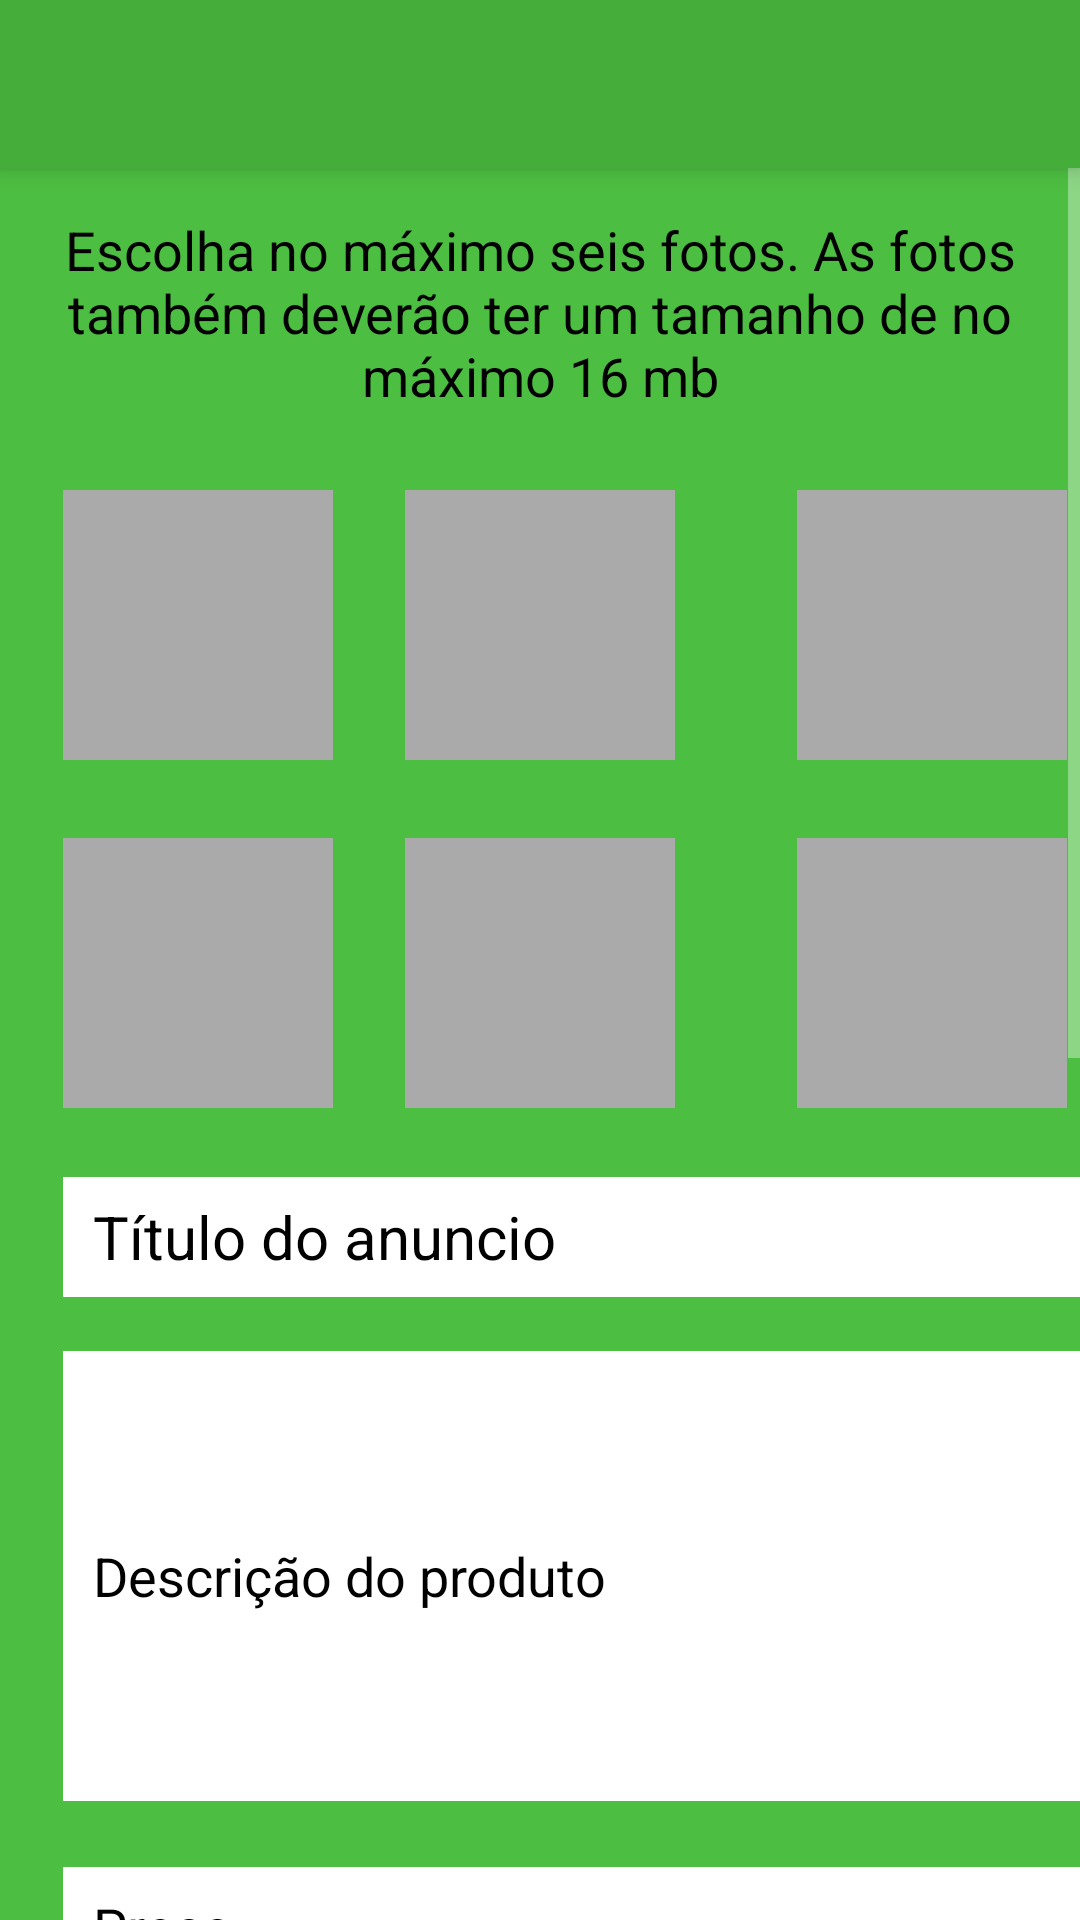

Here is an Android app screen rendered from its layout file. Give the layout XML and the strings, colors and styles it references.
<!-- AndroidManifest.xml: application theme AppTheme -->
<!-- res/layout/activity_create_anuncio.xml -->
<?xml version="1.0" encoding="utf-8"?>
<RelativeLayout xmlns:android="http://schemas.android.com/apk/res/android"
    xmlns:app="http://schemas.android.com/apk/res-auto"
    android:layout_width="match_parent"
    android:layout_height="match_parent"
    android:background="@color/colorPrimary">

    <include
        android:id="@+id/toolbar"
        layout="@layout/toolbar" />

    <ScrollView
        android:layout_width="match_parent"
        android:layout_height="match_parent"
        android:layout_alignParentLeft="true"
        android:layout_alignParentStart="true"
        android:layout_below="@+id/toolbar">

        <RelativeLayout
            android:layout_width="match_parent"
            android:layout_height="wrap_content"
            android:background="@color/background_principal">

            <TextView
                android:id="@+id/TextView"
                android:layout_width="match_parent"
                android:layout_height="wrap_content"
                android:layout_marginTop="15dp"
                android:paddingHorizontal="15dp"
                android:text="@string/texto_novo_anuncio"
                android:textAlignment="center"
                android:textColor="@android:color/black"
                android:textSize="18sp" />

            <ImageView
                android:id="@+id/image1"
                android:layout_width="90dp"
                android:layout_height="90dp"
                android:layout_alignParentLeft="true"
                android:layout_alignParentStart="true"
                android:layout_below="@+id/TextView"
                android:layout_marginLeft="21dp"
                android:layout_marginStart="21dp"
                android:layout_marginTop="26dp"
                android:background="@android:color/darker_gray"
                app:srcCompat="@drawable/ic_action_add" />


            <ImageView
                android:id="@+id/image2"
                android:layout_width="90dp"
                android:layout_height="90dp"
                android:layout_alignTop="@+id/image3"
                android:layout_toEndOf="@+id/textView5"
                android:layout_toRightOf="@+id/textView5"
                android:background="@android:color/darker_gray"
                app:srcCompat="@drawable/ic_action_add" />

            <ImageView
                android:id="@+id/image3"
                android:layout_width="90dp"
                android:layout_height="90dp"
                android:layout_alignLeft="@+id/image5"
                android:layout_alignStart="@+id/image5"
                android:layout_alignTop="@+id/image1"
                android:background="@android:color/darker_gray"
                app:srcCompat="@drawable/ic_action_add" />

            <ImageView
                android:id="@+id/image4"
                android:layout_width="90dp"
                android:layout_height="90dp"
                android:layout_alignLeft="@+id/image1"
                android:layout_alignStart="@+id/image1"
                android:layout_alignTop="@+id/image5"
                android:background="@android:color/darker_gray"
                app:srcCompat="@drawable/ic_action_add" />


            <ImageView
                android:id="@+id/image5"
                android:layout_width="90dp"
                android:layout_height="90dp"
                android:layout_alignTop="@+id/image6"
                android:layout_centerHorizontal="true"
                android:background="@android:color/darker_gray"
                app:srcCompat="@drawable/ic_action_add" />

            <ImageView
                android:id="@+id/image6"
                android:layout_width="90dp"
                android:layout_height="90dp"
                android:layout_alignLeft="@+id/image2"
                android:layout_alignStart="@+id/image2"
                android:layout_below="@+id/image2"
                android:layout_marginTop="26dp"
                android:background="@android:color/darker_gray"
                app:srcCompat="@drawable/ic_action_add" />


            <EditText
                android:id="@+id/edit_titulo"
                android:layout_width="350dp"
                android:layout_height="40dp"
                android:layout_alignLeft="@+id/image4"
                android:layout_alignStart="@+id/image4"
                android:layout_below="@+id/image4"
                android:layout_marginTop="23dp"
                android:background="@android:color/background_light"
                android:ems="10"
                android:hint="Título do anuncio"
                android:inputType="textPersonName"
                android:paddingLeft="10dp"
                android:textColor="@android:color/black"
                android:textColorHint="@android:color/black"
                android:textSize="20dp" />

            <EditText
                android:id="@+id/edit_descricao"
                android:layout_width="350dp"
                android:layout_height="150dp"
                android:layout_alignLeft="@+id/edit_titulo"
                android:layout_alignStart="@+id/edit_titulo"
                android:layout_below="@+id/edit_titulo"
                android:layout_marginTop="18dp"
                android:background="@android:color/background_light"
                android:ems="10"
                android:hint="Descrição do produto"
                android:inputType="textMultiLine"
                android:paddingLeft="10dp"
                android:textColor="@android:color/black"
                android:textColorHint="@android:color/black" />

            <EditText
                android:id="@+id/edit_preco"
                android:layout_width="350dp"
                android:layout_height="40dp"
                android:layout_alignLeft="@+id/edit_descricao"
                android:layout_alignStart="@+id/edit_descricao"
                android:layout_below="@+id/edit_descricao"
                android:layout_marginTop="22dp"
                android:background="@android:color/background_light"
                android:ems="10"
                android:hint="@string/preco_produto"
                android:inputType="numberDecimal"
                android:paddingLeft="10dp"
                android:textColor="@android:color/black"
                android:textColorHint="@android:color/black" />


            <EditText
                android:id="@+id/edit_categorias"
                android:layout_width="350dp"
                android:layout_height="150dp"
                android:layout_alignLeft="@+id/edit_preco"
                android:layout_alignStart="@+id/edit_preco"
                android:layout_below="@+id/edit_preco"
                android:layout_marginTop="21dp"
                android:background="@android:color/background_light"
                android:ems="10"
                android:hint="Descreva as categorias"
                android:inputType="textMultiLine"
                android:paddingLeft="10dp"
                android:textColor="@android:color/black"
                android:textColorHint="@android:color/black" />


            <EditText
                android:id="@+id/edit_contato"
                android:layout_width="350dp"
                android:layout_height="40dp"
                android:layout_alignLeft="@+id/edit_categorias"
                android:layout_alignStart="@+id/edit_categorias"
                android:layout_below="@+id/edit_categorias"
                android:layout_marginTop="27dp"
                android:background="@android:color/background_light"
                android:ems="10"
                android:hint="@string/numero_contato"
                android:inputType="number"
                android:paddingLeft="10dp"
                android:textColor="@android:color/black"
                android:textColorHint="@android:color/black" />

            <Button
                android:id="@+id/button_adicionar_anuncio"
                android:layout_width="wrap_content"
                android:layout_height="wrap_content"
                android:layout_alignEnd="@+id/edit_tag2"
                android:layout_alignLeft="@+id/edit_tag2"
                android:layout_alignRight="@+id/edit_tag2"
                android:layout_alignStart="@+id/edit_tag2"

                android:layout_below="@+id/edit_tag2"
                android:layout_marginTop="26dp"
                android:background="@color/buttonPrincipal"
                android:text="Adicionar Anuncio"
                android:textAllCaps="false"
                android:textSize="20dp" />

            <TextView
                android:id="@+id/textView5"
                android:layout_width="wrap_content"
                android:layout_height="wrap_content"
                android:layout_below="@+id/edit_contato"
                android:layout_centerHorizontal="true"
                android:layout_marginTop="14dp"
                android:text="@string/novo_anuncio_tags"
                android:textAlignment="center"
                android:textColor="@android:color/black"
                android:textSize="20sp" />

            <EditText
                android:id="@+id/edit_tag1"
                android:layout_width="350dp"
                android:layout_height="40dp"
                android:layout_alignLeft="@+id/edit_contato"
                android:layout_alignStart="@+id/edit_contato"
                android:layout_below="@+id/textView5"
                android:layout_marginTop="22dp"
                android:background="@android:color/background_light"
                android:ems="10"
                android:hint="Digite uma tag"
                android:inputType="textPersonName"
                android:paddingLeft="10dp"
                android:textColor="@android:color/black"
                android:textColorHint="@android:color/black" />

            <EditText
                android:id="@+id/edit_tag2"
                android:layout_width="350dp"
                android:layout_height="40dp"
                android:layout_alignLeft="@+id/edit_tag3"
                android:layout_alignStart="@+id/edit_tag3"
                android:layout_below="@+id/edit_tag3"
                android:layout_marginTop="21dp"
                android:background="@android:color/background_light"
                android:ems="10"
                android:hint="Digite uma tag"
                android:inputType="textPersonName"
                android:paddingLeft="10dp"
                android:textColor="@android:color/black"
                android:textColorHint="@android:color/black" />

            <EditText
                android:id="@+id/edit_tag3"
                android:layout_width="350dp"
                android:layout_height="40dp"
                android:layout_alignLeft="@+id/edit_tag1"
                android:layout_alignStart="@+id/edit_tag1"
                android:layout_below="@+id/edit_tag1"
                android:layout_marginTop="27dp"
                android:background="@android:color/background_light"
                android:ems="10"
                android:hint="Digite uma tag"
                android:inputType="textPersonName"
                android:paddingLeft="10dp"
                android:textColor="@android:color/black"
                android:textColorHint="@android:color/black" />

        </RelativeLayout>
    </ScrollView>
</RelativeLayout>
<!-- res/layout/toolbar.xml (included above) -->
<?xml version="1.0" encoding="utf-8"?>
<android.support.v7.widget.Toolbar
    xmlns:android="http://schemas.android.com/apk/res/android"
    android:layout_width="match_parent"
    android:layout_height="wrap_content"
    android:background="@color/navigation_bar"
    android:elevation="5dp" />
<!-- resources referenced by this layout -->
<resources>
  <color name="background_principal">#4cbe41</color>
  <color name="buttonPrincipal">#ff8800</color>
  <color name="colorPrimary">#FFFF</color>
  <color name="navigation_bar">#FF45AE3B</color>
  <string name="novo_anuncio_tags">Insira as suas Tags</string>
  <string name="numero_contato">Número para contato</string>
  <string name="preco_produto">Preço</string>
  <string name="texto_novo_anuncio">Escolha no máximo seis fotos. As fotos também deverão ter um tamanho de no máximo 16 mb</string>
  <style name="AppTheme" parent="Theme.AppCompat.NoActionBar">
          
          <item name="colorPrimary">@color/colorPrimary</item>
          <item name="colorPrimaryDark">@color/background_principal</item>
          <item name="colorAccent">@color/colorAccent</item>
      </style>
  <color name="colorAccent">#FF4081</color>
</resources>
